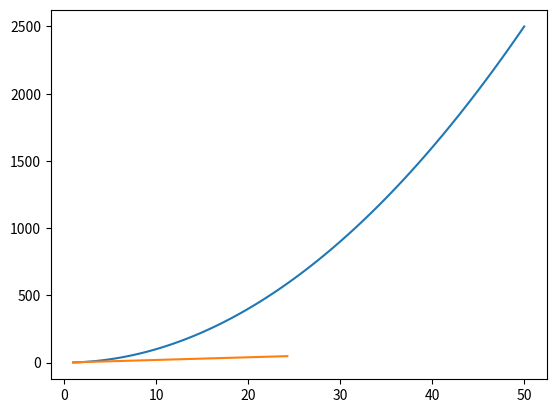

Write the Python code that produced this figure.
# -*- coding: utf-8 -*-
"""
Created on Fri Oct 25 02:58:39 2024

@author: User
"""

import numpy as np
import matplotlib.pyplot as plt
def fxn(xy):
    return  xy**2
    
a = 1
b = 50
h= 100
n = b-a/h
xi = np.linspace(1,50,100)
fn = fxn(xi)

x = []
derv = []
i = 0

while i <n-2:
    f = (-fn[i+2] +4*fn[i+1]-3*fn[i])
    x.append(xi[i])
    derv.append(f)
    i = i +1
    
print(derv[i-1])

plt.plot(xi,fn) 
plt.plot(x,derv)